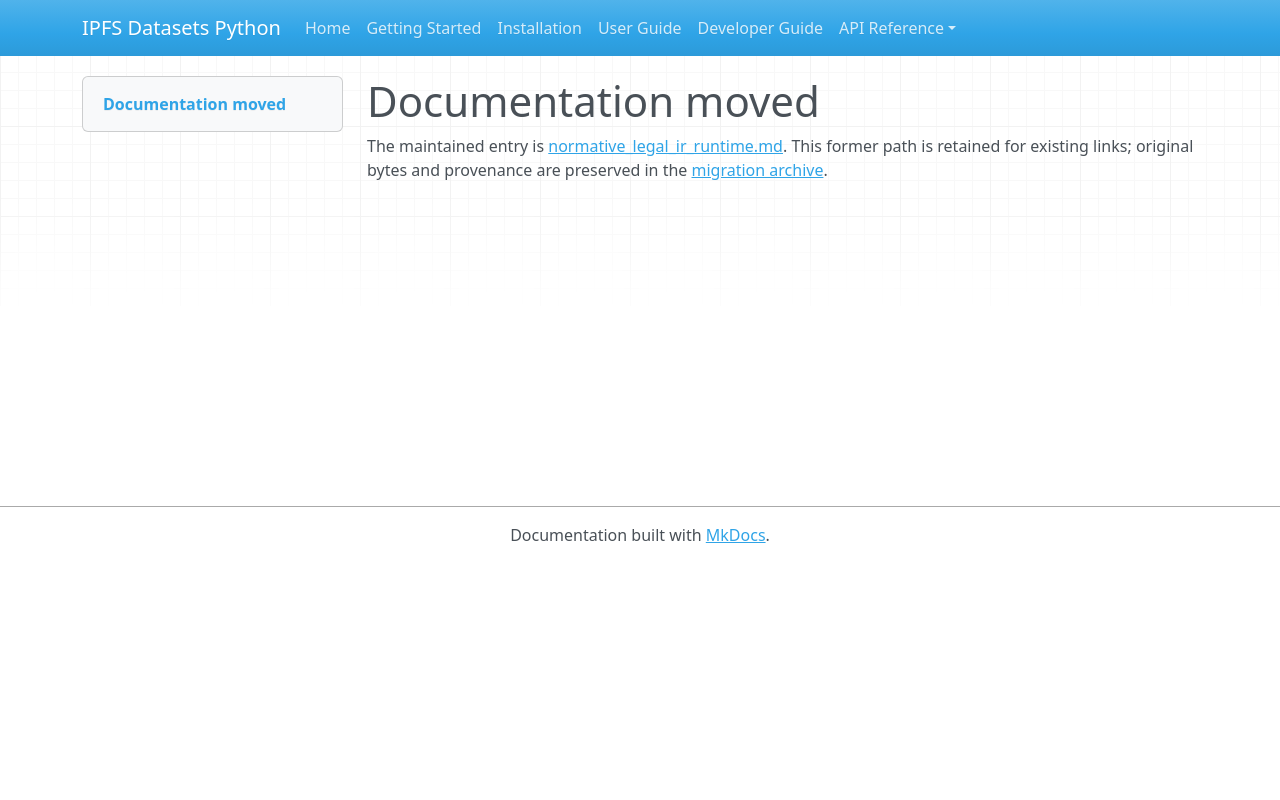

repository: endomorphosis/ipfs_datasets_py · page: autoformalization/normative_legal_ir_runtime/index.html · generator: mkdocs

# Documentation moved

The maintained entry is [normative_legal_ir_runtime.md](../../ipfs_datasets_py/logic/autoformal/docs/guides/normative_legal_ir_runtime.md). This former path is retained for existing links; original bytes and provenance are preserved in the [migration archive](../../ipfs_datasets_py/logic/autoformal/docs/ARCHIVE.md).

<!-- Legacy bookmarks refer to sections in the preserved original. -->
<a id="selected-normative-decoders-can-replay-their-original-cached-inputs"></a>
<a id="selection-and-cached-inputs"></a>
<a id="completed-validation-and-limits"></a>
